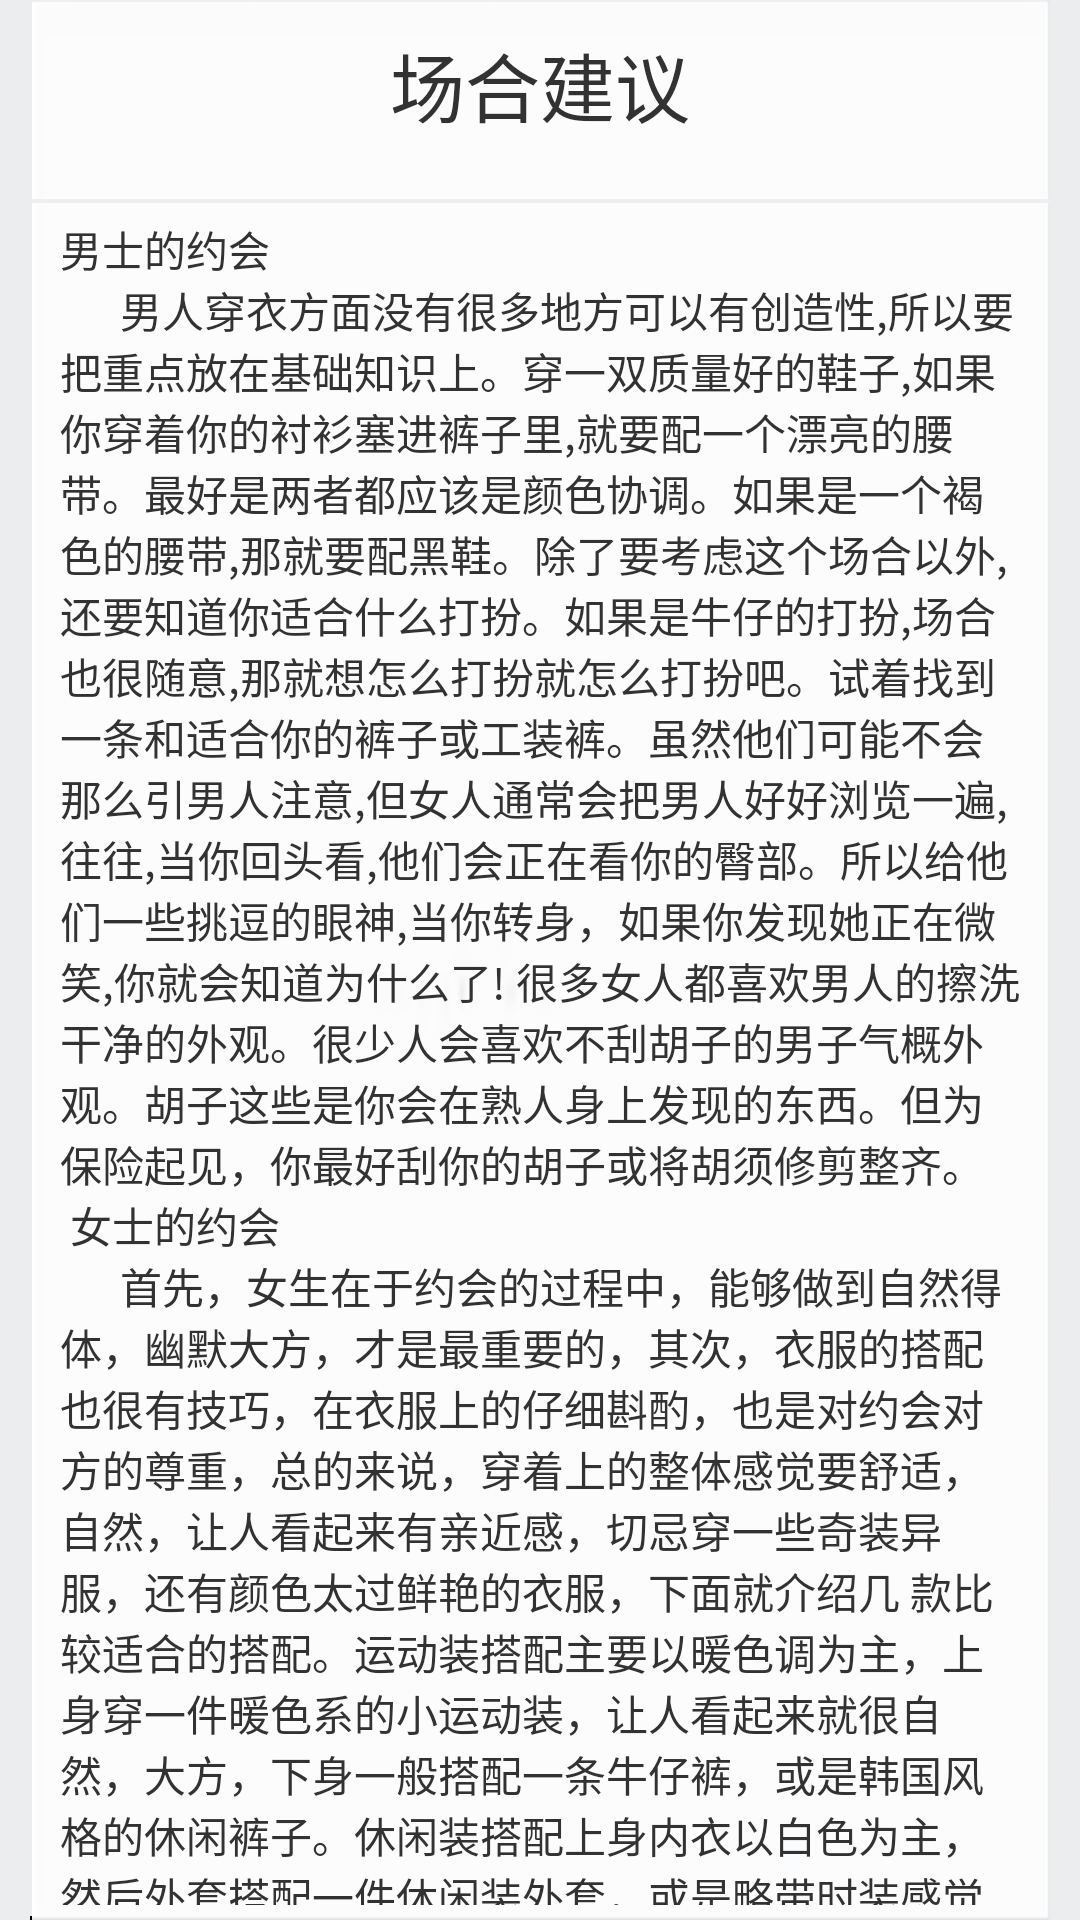

Write the Android layout XML for this screen, with the resource values it uses.
<!-- AndroidManifest.xml: application theme AppTheme -->
<!-- res/layout/mdlvhead_matter.xml -->
<?xml version="1.0" encoding="utf-8"?>
<RelativeLayout xmlns:android="http://schemas.android.com/apk/res/android"
    android:layout_width="match_parent"
    android:layout_height="match_parent"
    android:background="#ecedef" >

    <RelativeLayout
        android:id="@+id/advicelinear"
        android:layout_width="fill_parent"
        android:layout_height="wrap_content"
        android:layout_marginLeft="10dp"
        android:layout_marginRight="10dp"
        android:background="@drawable/textbaceground"
        android:gravity="center_vertical"
        android:orientation="vertical" >

        <TextView
            android:id="@+id/acvicechanghejianyi"
            android:layout_width="wrap_content"
            android:layout_height="wrap_content"
            android:layout_centerHorizontal="true"
            android:layout_marginBottom="20dp"
            android:layout_marginTop="10dp"
            android:text="场合建议"
            android:textSize="25sp" />

        <ImageView
            android:id="@+id/adviceline"
            android:layout_width="fill_parent"
            android:layout_height="wrap_content"
            android:layout_below="@id/acvicechanghejianyi"
            android:background="@drawable/hengline" />

        <TextView
            android:id="@+id/advicetext"
            android:layout_width="wrap_content"
            android:layout_height="wrap_content"
            android:layout_below="@id/adviceline"
            android:layout_marginBottom="5dp"
            android:layout_marginLeft="10dp"
            android:layout_marginRight="10dp"
            android:layout_marginTop="5dp"
            android:text="@string/yuehui" />
    </RelativeLayout>

    <Button
        android:id="@+id/makemobanbtn"
        android:layout_width="fill_parent"
        android:layout_height="wrap_content"
        android:layout_below="@id/advicelinear"
        android:background="@drawable/jianjiebtn"
        android:text="生成模板" />

</RelativeLayout>
<!-- resources referenced by this layout -->
<resources>
  <!-- drawable hengline: png bitmap (drawable-hdpi, 2807 bytes) -->
  <!-- drawable jianjiebtn (drawable-hdpi) -->
  <?xml version="1.0" encoding="UTF-8"?>
  <selector xmlns:android="http://schemas.android.com/apk/res/android">
  
      <item android:drawable="@drawable/jianjiebottom_btn_p" android:state_pressed="true"/>
      <item android:drawable="@drawable/jianjiebottom_btn_p" android:state_focused="true"/>
      <item android:drawable="@drawable/jianjiebottom_btn_n"/>
  
  </selector>
  <string name="yuehui">男士的约会\n
          	\t\t\t男人穿衣方面没有很多地方可以有创造性,所以要把重点放在基础知识上。穿一双质量好的鞋子,如果你穿着你的衬衫塞进裤子里,就要配一个漂亮的腰带。最好是两者都应该是颜色协调。如果是一个褐色的腰带,那就要配黑鞋。除了要考虑这个场合以外,还要知道你适合什么打扮。如果是牛仔的打扮,场合也很随意,那就想怎么打扮就怎么打扮吧。试着找到一条和适合你的裤子或工装裤。虽然他们可能不会那么引男人注意,但女人通常会把男人好好浏览一遍,往往,当你回头看,他们会正在看你的臀部。所以给他们一些挑逗的眼神,当你转身，如果你发现她正在微笑,你就会知道为什么了!
          	很多女人都喜欢男人的擦洗干净的外观。很少人会喜欢不刮胡子的男子气概外观。胡子这些是你会在熟人身上发现的东西。但为保险起见，你最好刮你的胡子或将胡须修剪整齐。
          		
          	\n	女士的约会\n
          		\t\t\t首先，女生在于约会的过程中，能够做到自然得体，幽默大方，才是最重要的，其次，衣服的搭配也很有技巧，在衣服上的仔细斟酌，也是对约会对方的尊重，总的来说，穿着上的整体感觉要舒适，自然，让人看起来有亲近感，切忌穿一些奇装异服，还有颜色太过鲜艳的衣服，下面就介绍几 款比较适合的搭配。运动装搭配主要以暖色调为主，上身穿一件暖色系的小运动装，让人看起来就很自然，大方，下身一般搭配一条牛仔裤，或是韩国风格的休闲裤子。休闲装搭配上身内衣以白色为主，然后外套搭配一件休闲装外套，或是略带时装感觉的外套，这里要提醒一下各位MM,千万不要只要风度，不要温度。毕竟好的身体才是谈恋爱的本钱，但是，如果你已经决定了，要靠瑟瑟发动的颤抖去打动自己心仪的男孩子，也可以抱着大无畏的精神，穿着一些单薄的衣 服，然后含情脉脉的看着男生，我冷，说不定会起到事半功倍的效果。 正式装如果你们的第一次约会选择在西餐厅，或者是一些比较大型的舞会的话，那就要注意自己的着装礼仪了，一般来说，出席比较正规的舞会，以晚礼服为首要选择，如果天气比较冷的话，外面搭配一件小上衣，很让人看起来很有气质，看看你的男伴仇视别的男性看你的目光，你就是知道自己在整个晚宴有多么的光彩照人了。保暖装 如果你们的第一次约会是一起去野外郊游，那一定要做好保暖工作了，一件厚厚的外衣，会给人的感觉是很可爱。千万不要穿着一些时装类型的衣服，这样不但行动起来不方便，也会将自己的目的暴露得太明显了。</string>
  <style name="AppTheme" parent="AppBaseTheme">
  
          
          <item name="android:windowNoTitle">true</item>
      </style>
  <style name="AppBaseTheme" parent="android:Theme.Light">
          
      </style>
</resources>
